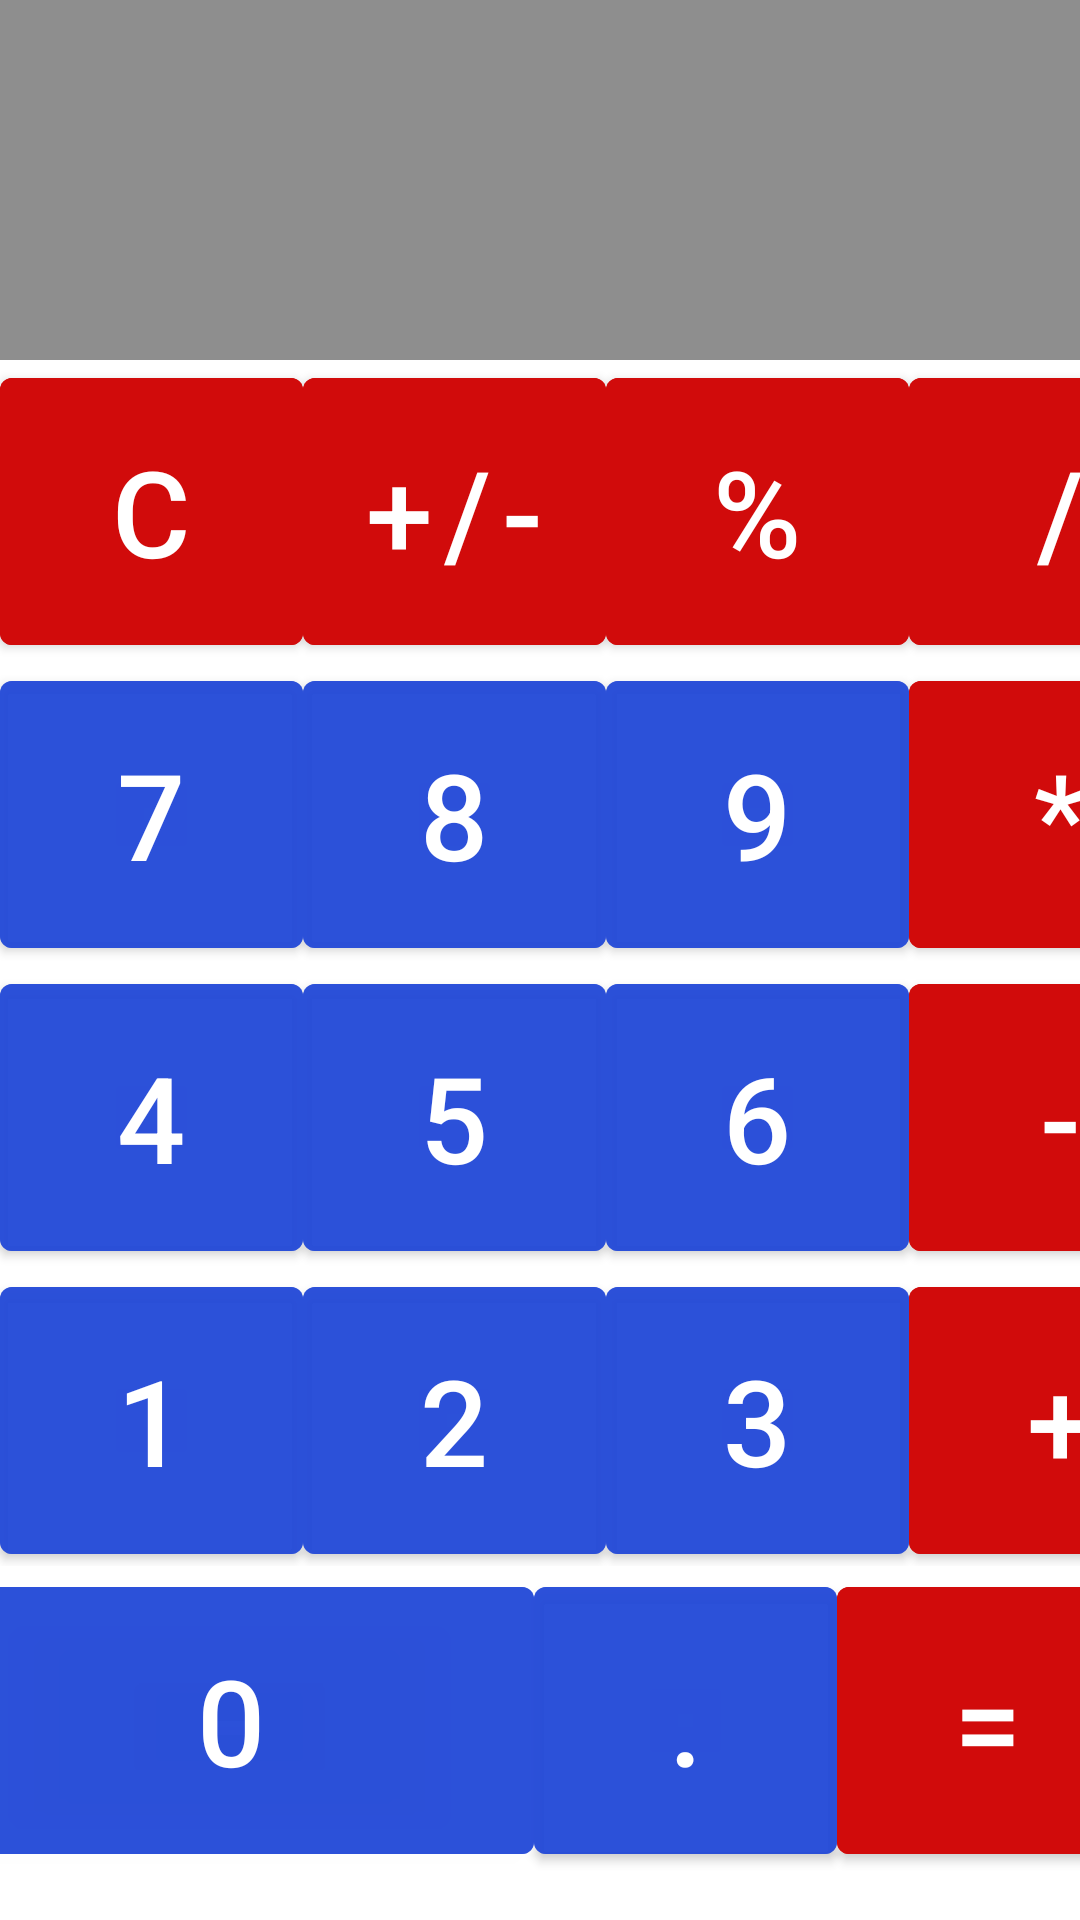

Produce the Android XML layout that renders to this screen, including the resource entries it uses.
<!-- AndroidManifest.xml: application theme Theme.Kw1_display_text -->
<!-- res/layout/fragment_second.xml -->
<?xml version="1.0" encoding="utf-8"?>
<androidx.constraintlayout.widget.ConstraintLayout
    xmlns:android="http://schemas.android.com/apk/res/android"
    xmlns:app="http://schemas.android.com/apk/res-auto"
    xmlns:tools="http://schemas.android.com/tools"
    android:layout_width="match_parent"
    android:layout_height="match_parent"
    tools:context=".SecondFragment">

    <TextView
        android:id="@+id/textview_second"
        android:layout_width="0dp"
        android:layout_height="15dp"
        app:layout_constraintBottom_toTopOf="@id/button_second"
        app:layout_constraintEnd_toEndOf="parent"
        app:layout_constraintStart_toStartOf="parent"
        app:layout_constraintTop_toTopOf="parent" />

    <Button
        android:id="@+id/button_second"
        android:layout_width="wrap_content"
        android:layout_height="wrap_content"
        android:layout_marginTop="628dp"
        android:text="@string/previous"
        app:layout_constraintEnd_toEndOf="parent"
        app:layout_constraintHorizontal_bias="0.498"
        app:layout_constraintStart_toStartOf="parent"
        app:layout_constraintTop_toBottomOf="@id/textview_second" />

    <TableLayout
        android:id="@+id/tableLayout"
        android:layout_width="412dp"
        android:layout_height="522dp"
        tools:ignore="MissingConstraints"
        tools:layout_editor_absoluteX="1dp"
        tools:layout_editor_absoluteY="1dp">

    <TableLayout
        android:id="@+id/tableLayout2">

        <TableRow
            android:layout_width="10dp"
            android:layout_height="110dp"
            android:background="#7C171717"
            android:clickable="true">

            <TextView
                android:id="@+id/text_result"
                android:textSize="90dp" />
        </TableRow>
    </TableLayout>

        <TableRow
            android:layout_width="match_parent"
            android:layout_height="127dp">

            <Button
                android:id="@+id/btn_clear"
                android:onClick="onClickButtonCalc"
                android:layout_width="101dp"
                android:layout_height="101dp"
                android:backgroundTint="#D10B0B"
                android:text="@string/action_C"
                android:textSize="40dp" />

            <Button
                android:id="@+id/btn_plus_minus"
                android:layout_width="101dp"
                android:layout_height="101dp"
                android:backgroundTint="#D10B0B"
                android:text="@string/action_plus_minus"
                android:textSize="40dp" />

            <Button
                android:id="@+id/btn_percent"
                android:layout_width="101dp"
                android:layout_height="101dp"
                android:backgroundTint="#D10B0B"
                android:text="@string/action_percent"
                android:textSize="40dp" />

            <Button
                android:id="@+id/btn_div"
                android:layout_width="101dp"
                android:layout_height="101dp"
                android:backgroundTint="#D10B0B"
                android:text="@string/action_div"
                android:textSize="40dp"
                android:onClick="onClickButtonCalc"/>


        </TableRow>

        <TableRow
            android:layout_width="match_parent"
            android:layout_height="127dp">

            <Button
                android:layout_width="101dp"
                android:layout_height="101dp"
                android:backgroundTint="#D0254BD8"
                android:text="7"
                android:textSize="40dp" />

            <Button
                android:layout_width="101dp"
                android:layout_height="101dp"
                android:backgroundTint="#D0254BD8"
                android:text="8"
                android:textSize="40dp" />

            <Button
                android:layout_width="101dp"
                android:layout_height="101dp"
                android:backgroundTint="#D0254BD8"
                android:text="9"
                android:textSize="40dp" />

            <Button
                android:layout_width="101dp"
                android:layout_height="101dp"
                android:backgroundTint="#D10B0B"
                android:text="@string/action_mul"
                android:textSize="40dp" />


        </TableRow>

        <TableRow
            android:layout_width="match_parent"
            android:layout_height="127dp">

            <Button
                android:layout_width="101dp"
                android:layout_height="101dp"
                android:backgroundTint="#D0254BD8"
                android:text="4"
                android:textSize="40dp" />

            <Button
                android:layout_width="101dp"
                android:layout_height="101dp"
                android:backgroundTint="#D0254BD8"
                android:text="5"
                android:textSize="40dp" />

            <Button
                android:layout_width="101dp"
                android:layout_height="101dp"
                android:backgroundTint="#D0254BD8"
                android:text="6"
                android:textSize="40dp" />

            <Button
                android:layout_width="101dp"
                android:layout_height="101dp"
                android:backgroundTint="#D10B0B"
                android:text="@string/action_sub"
                android:textSize="40dp" />
        </TableRow>

        <TableRow
            android:layout_width="match_parent"
            android:layout_height="127dp">

            <Button
                android:id="@+id/btn_one"
                android:onClick="onClickButtonCalc"
                android:layout_width="101dp"
                android:layout_height="101dp"
                android:backgroundTint="#D0254BD8"
                android:text="1"
                android:textSize="40dp" />

            <Button
                android:id="@+id/btn_two"
                android:onClick="onClickButtonCalc"
                android:layout_width="101dp"
                android:layout_height="101dp"
                android:backgroundTint="#D0254BD8"
                android:text="2"
                android:textSize="40dp" />

            <Button
                android:id="@+id/btn_three"
                android:onClick="onClickButtonCalc"
                android:layout_width="101dp"
                android:layout_height="101dp"
                android:backgroundTint="#D0254BD8"
                android:text="3"
                android:textSize="40dp" />

            <Button
                android:id="@+id/btn_plus"
                android:layout_width="101dp"
                android:layout_height="101dp"
                android:backgroundTint="#D10B0B"
                android:onClick="onClickButtonCalc"
                android:text="@string/action_sum"
                android:textSize="40dp" />
        </TableRow>


    </TableLayout>

    <TableLayout
        android:layout_width="409dp"
        android:layout_height="123dp"
        android:layout_marginStart="1dp"
        android:layout_marginTop="1dp"
        android:layout_marginEnd="1dp"
        app:layout_constraintEnd_toEndOf="parent"
        app:layout_constraintStart_toStartOf="parent"
        app:layout_constraintTop_toBottomOf="@+id/tableLayout">

        <TableRow
            android:layout_width="match_parent"
            android:layout_height="127dp">

            <Button
                android:id="@+id/btn_zero"
                android:layout_width="202dp"
                android:layout_height="101dp"
                android:backgroundTint="#D0254BD8"
                android:clickable="true"
                android:text="0"
                android:textSize="40dp" />

            <Button
                android:layout_width="101dp"
                android:layout_height="101dp"
                android:backgroundTint="#D0254BD8"
                android:text="@string/action_dot"
                android:textSize="40dp" />

            <Button
                android:layout_width="101dp"
                android:layout_height="101dp"
                android:backgroundTint="#D10B0B"
                android:text="@string/action_eq"
                android:textSize="40dp" />
        </TableRow>

    </TableLayout>

</androidx.constraintlayout.widget.ConstraintLayout>
<!-- resources referenced by this layout -->
<resources>
  <string name="action_C">C</string>
  <string name="action_div">/</string>
  <string name="action_dot">.</string>
  <string name="action_eq">=</string>
  <string name="action_mul">*</string>
  <string name="action_percent">%</string>
  <string name="action_plus_minus">+/-</string>
  <string name="action_sub">-</string>
  <string name="action_sum">+</string>
  <string name="previous">Previous</string>
  <style name="Theme.Kw1_display_text" parent="Theme.MaterialComponents.DayNight.DarkActionBar">
          
          <item name="colorPrimary">@color/purple_500</item>
          <item name="colorPrimaryVariant">@color/purple_700</item>
          <item name="colorOnPrimary">@color/white</item>
          
          <item name="colorSecondary">@color/teal_200</item>
          <item name="colorSecondaryVariant">@color/teal_700</item>
          <item name="colorOnSecondary">@color/black</item>
          
          <item name="android:statusBarColor" tools:targetApi="l">?attr/colorPrimaryVariant</item>
          
      </style>
  <!-- not gathered from this repository: default colours our renderer supplied (Android Studio template values) -->
  <color name="purple_500">#FF6200EE</color>
  <color name="purple_700">#FF3700B3</color>
  <color name="teal_200">#FF03DAC5</color>
  <color name="teal_700">#FF018786</color>
  <color name="black">#FF000000</color>
  <color name="white">#FFFFFFFF</color>
</resources>
